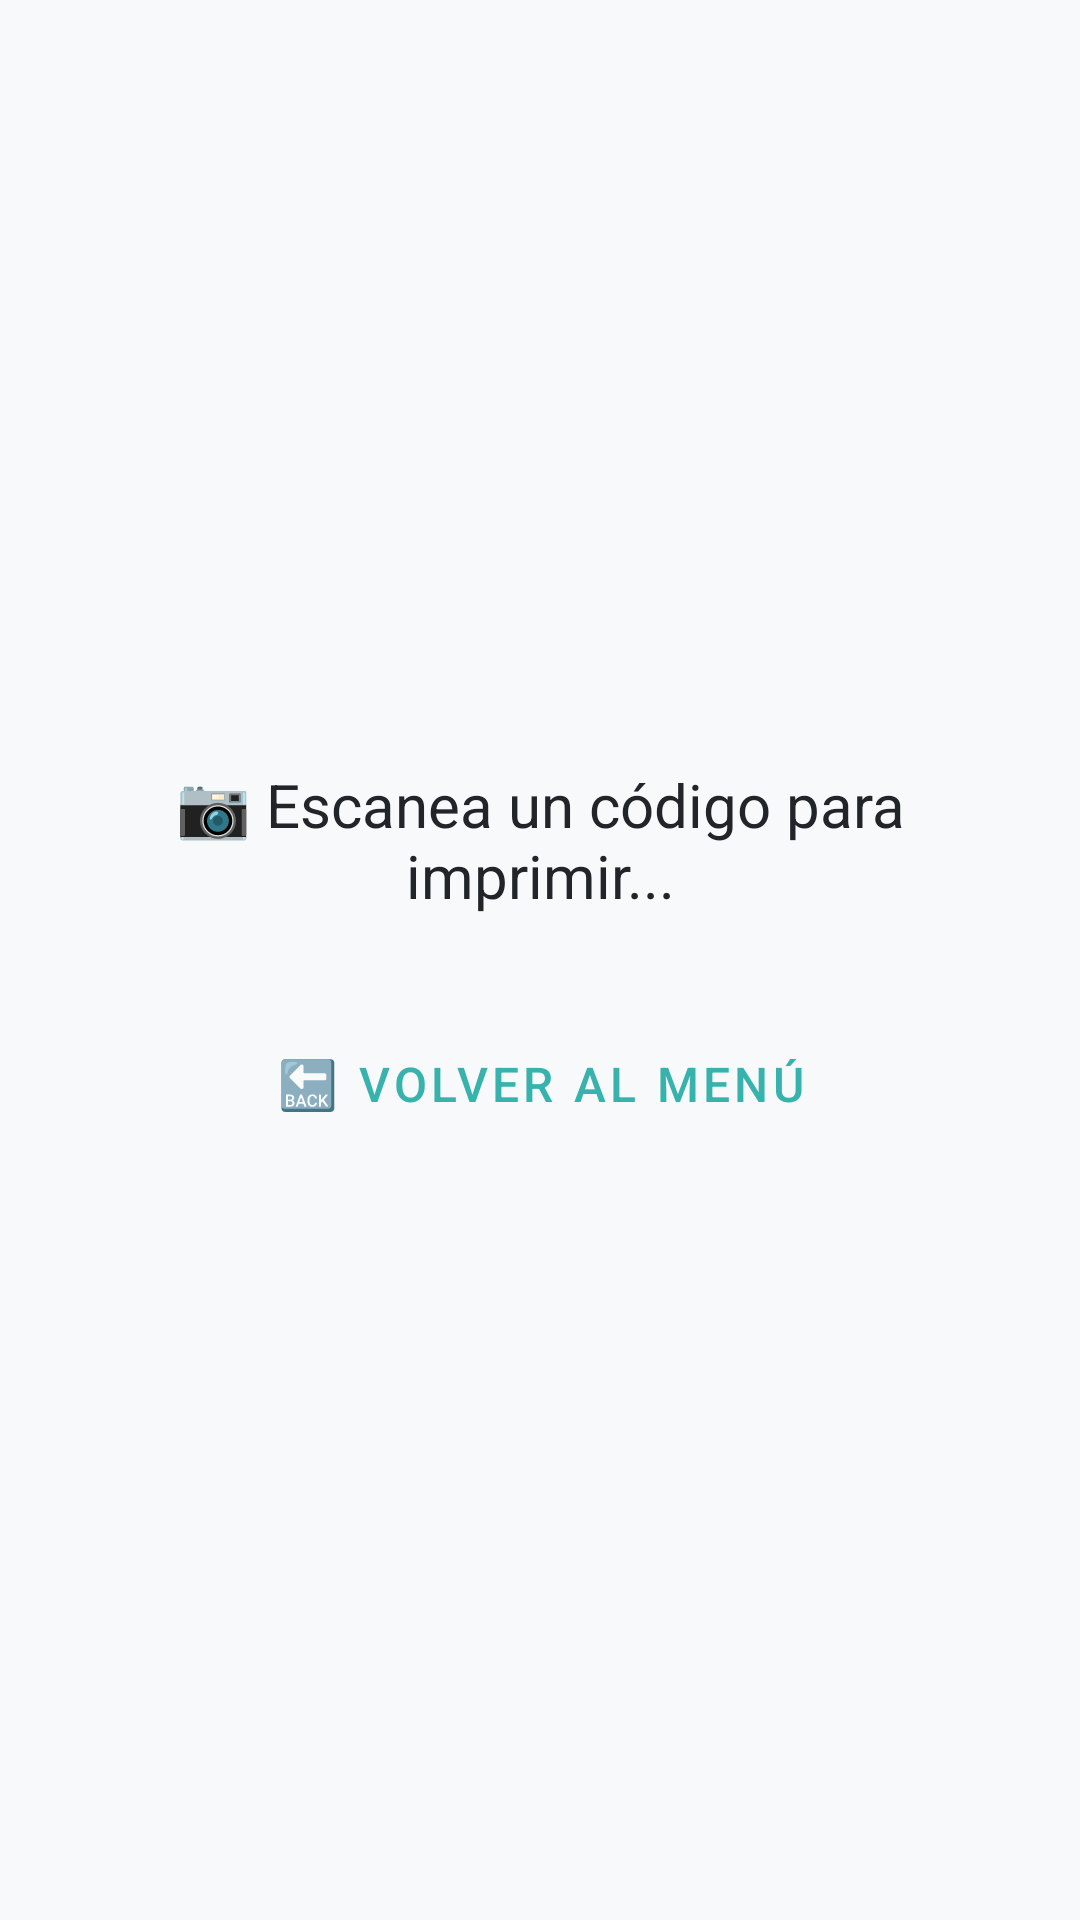

Android layout source for this screen:
<!-- AndroidManifest.xml: application theme Theme.PharmatoolsTag -->
<!-- res/layout/activity_etiquetado_directo.xml -->
<?xml version="1.0" encoding="utf-8"?>
<LinearLayout xmlns:android="http://schemas.android.com/apk/res/android"
    android:layout_width="match_parent"
    android:layout_height="match_parent"
    android:orientation="vertical"
    android:gravity="center"
    android:padding="24dp"
    android:background="@color/fondo_general">
    <TextView
        android:id="@+id/tvEstadoDirecto"
        android:layout_width="wrap_content"
        android:layout_height="wrap_content"
        android:text="📷 Escanea un código para imprimir..."
        android:textSize="20sp"
        android:textColor="@color/texto_principal"
        android:gravity="center"
        android:layout_marginBottom="32dp" />
    <Button
        android:id="@+id/btnVolverDirecto"
        style="@style/ButtonSecondary"
        android:layout_width="wrap_content"
        android:layout_height="wrap_content"
        android:text="🔙 Volver al menú" />
</LinearLayout>
<!-- resources referenced by this layout -->
<resources>
  <color name="fondo_general">#F8F9FA</color>
  <color name="texto_principal">#212529</color>
  <style name="ButtonSecondary" parent="Widget.MaterialComponents.Button.OutlinedButton">
          <item name="android:textColor">@color/color_principal</item>
          <item name="android:textSize">16sp</item>
          <item name="cornerRadius">8dp</item>
          <item name="strokeColor">@color/color_principal</item>
          <item name="strokeWidth">1dp</item>
      </style>
  <style name="Theme.PharmatoolsTag" parent="Theme.MaterialComponents.DayNight.NoActionBar">
          <item name="android:statusBarColor">@color/color_principal_oscuro</item>
          <item name="colorPrimary">@color/color_principal</item>
          <item name="colorPrimaryVariant">@color/color_principal_oscuro</item>
          <item name="colorSecondary">@color/color_principal</item>
          <item name="colorAccent">@color/color_principal</item>
          <item name="android:colorBackground">@color/fondo_general</item>
          <item name="colorSurface">@color/fondo_tarjeta</item>
          <item name="android:textColorPrimary">@color/texto_principal</item>
          <item name="android:textColorSecondary">@color/texto_secundario</item>
      </style>
  <color name="color_principal">#38B2AC</color>
  <color name="color_principal_oscuro">#2C9C96</color>
  <color name="fondo_tarjeta">#FFFFFF</color>
  <color name="texto_secundario">#6C757D</color>
</resources>
